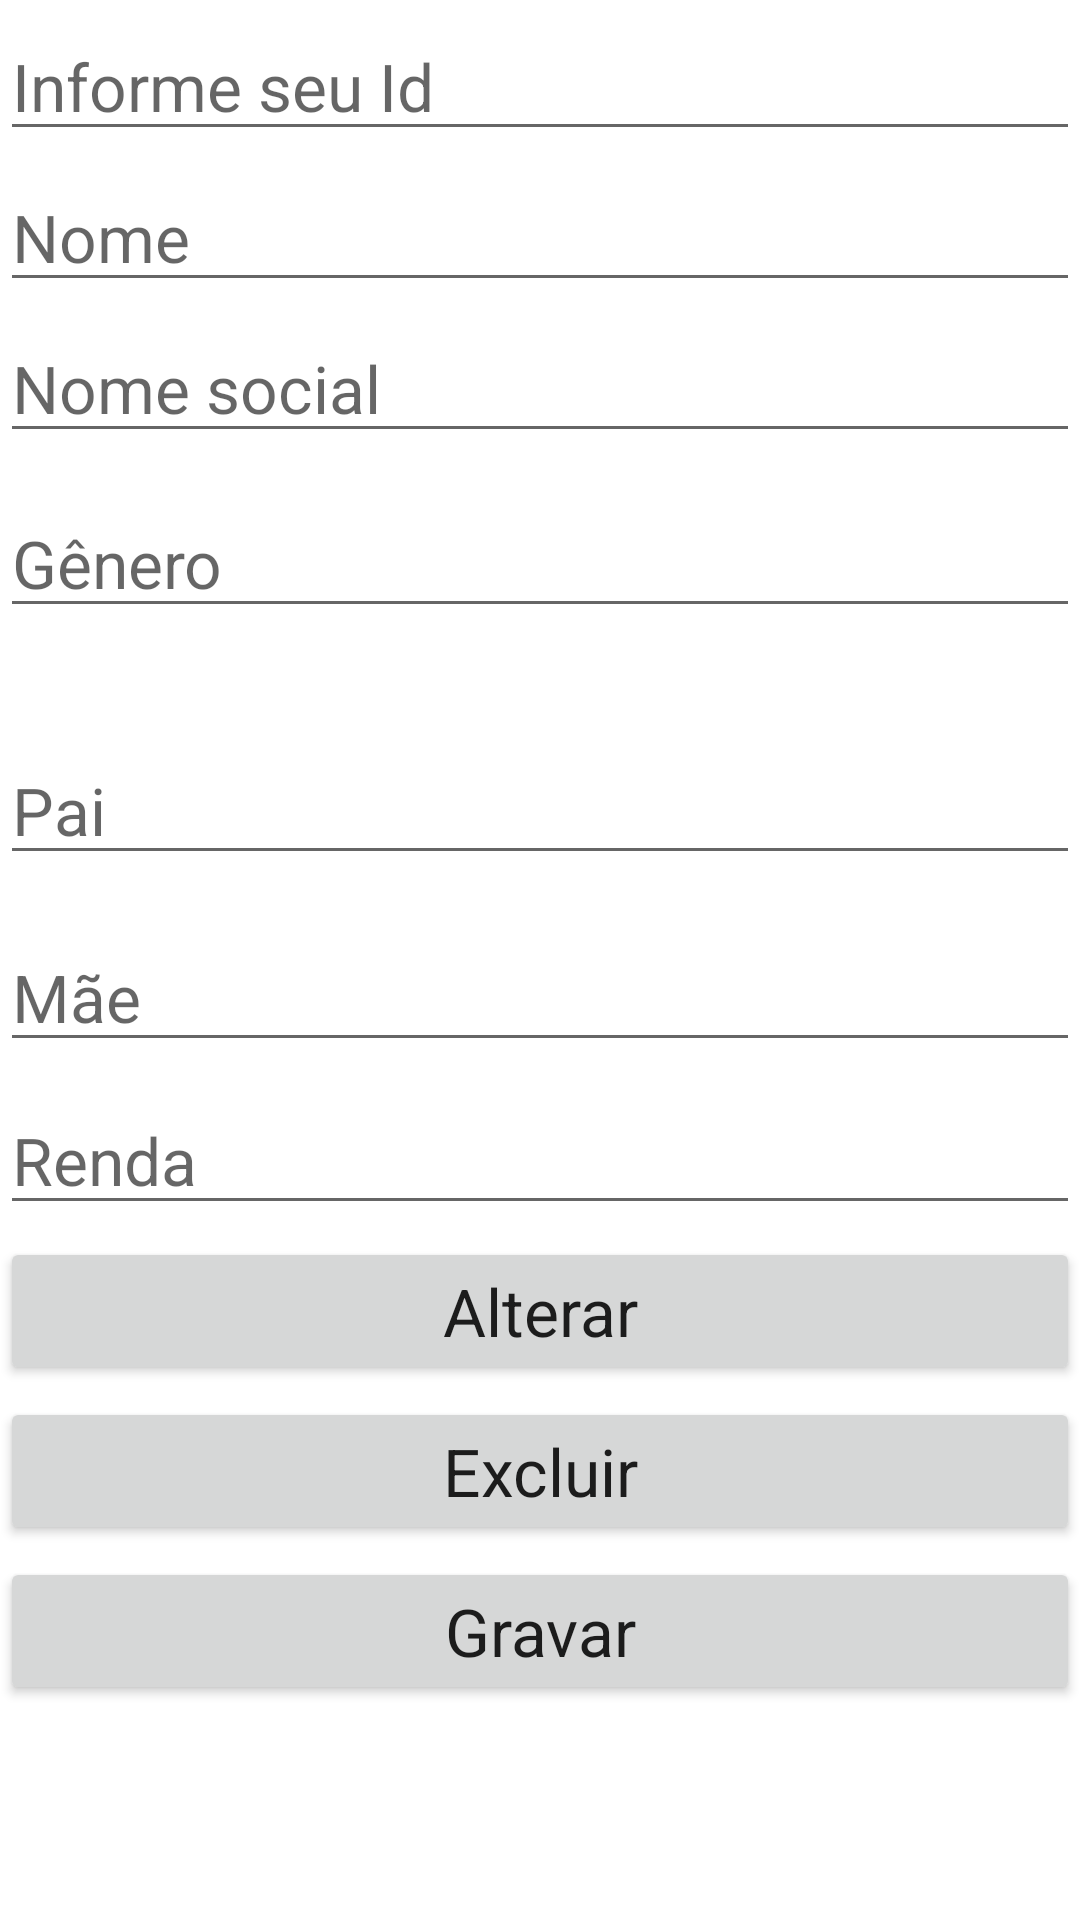

Write the Android layout XML for this screen, with the resource values it uses.
<!-- AndroidManifest.xml: application theme Theme.Atividadeintegradora -->
<!-- res/layout/activity_edit.xml -->
<?xml version="1.0" encoding="utf-8"?>
<androidx.constraintlayout.widget.ConstraintLayout xmlns:android="http://schemas.android.com/apk/res/android"
    xmlns:app="http://schemas.android.com/apk/res-auto"
    xmlns:tools="http://schemas.android.com/tools"
    android:layout_width="match_parent"
    android:layout_height="match_parent"
    tools:context=".EditActivity">

    <EditText
        android:id="@+id/edPai"
        android:layout_width="0dp"
        android:layout_height="wrap_content"
        android:layout_marginTop="36dp"
        android:ems="10"
        android:hint="Pai"
        android:inputType="textPersonName"
        android:textAppearance="@style/TextAppearance.AppCompat.Large"
        app:layout_constraintEnd_toEndOf="parent"
        app:layout_constraintHorizontal_bias="1.0"
        app:layout_constraintStart_toStartOf="parent"
        app:layout_constraintTop_toBottomOf="@+id/edGenero" />

    <EditText
        android:id="@+id/edGenero"
        android:layout_width="0dp"
        android:layout_height="wrap_content"
        android:layout_marginTop="12dp"
        android:ems="10"
        android:hint="Gênero"
        android:inputType="textPersonName"
        android:textAppearance="@style/TextAppearance.AppCompat.Large"
        app:layout_constraintEnd_toEndOf="parent"
        app:layout_constraintHorizontal_bias="1.0"
        app:layout_constraintStart_toStartOf="parent"
        app:layout_constraintTop_toBottomOf="@+id/edNomes" />

    <EditText
        android:id="@+id/edNome"
        android:layout_width="0dp"
        android:layout_height="wrap_content"
        android:layout_marginTop="4dp"
        android:ems="10"
        android:hint="Nome"
        android:inputType="textPersonName"
        android:textAppearance="@style/TextAppearance.AppCompat.Large"
        app:layout_constraintEnd_toEndOf="parent"
        app:layout_constraintHorizontal_bias="1.0"
        app:layout_constraintStart_toStartOf="parent"
        app:layout_constraintTop_toBottomOf="@+id/edId" />

    <EditText
        android:id="@+id/edId"
        android:layout_width="0dp"
        android:layout_height="wrap_content"
        android:layout_marginTop="4dp"
        android:ems="10"
        android:hint="Informe seu Id"
        android:inputType="textPersonName"
        android:textAppearance="@style/TextAppearance.AppCompat.Large"
        app:layout_constraintEnd_toEndOf="parent"
        app:layout_constraintHorizontal_bias="1.0"
        app:layout_constraintStart_toStartOf="parent"
        app:layout_constraintTop_toTopOf="parent" />

    <EditText
        android:id="@+id/edRenda"
        android:layout_width="0dp"
        android:layout_height="wrap_content"
        android:layout_marginTop="8dp"
        android:ems="10"
        android:hint="Renda"
        android:inputType="textPersonName"
        android:textAppearance="@style/TextAppearance.AppCompat.Large"
        app:layout_constraintEnd_toEndOf="parent"
        app:layout_constraintHorizontal_bias="1.0"
        app:layout_constraintStart_toStartOf="parent"
        app:layout_constraintTop_toBottomOf="@+id/edMae" />

    <EditText
        android:id="@+id/edMae"
        android:layout_width="0dp"
        android:layout_height="wrap_content"
        android:layout_marginTop="16dp"
        android:ems="10"
        android:hint="Mãe"
        android:inputType="textPersonName"
        android:textAppearance="@style/TextAppearance.AppCompat.Large"
        app:layout_constraintEnd_toEndOf="parent"
        app:layout_constraintHorizontal_bias="1.0"
        app:layout_constraintStart_toStartOf="parent"
        app:layout_constraintTop_toBottomOf="@+id/edPai" />

    <EditText
        android:id="@+id/edNomes"
        android:layout_width="0dp"
        android:layout_height="wrap_content"
        android:layout_marginTop="4dp"
        android:ems="10"
        android:hint="Nome social"
        android:inputType="textPersonName"
        android:textAppearance="@style/TextAppearance.AppCompat.Large"
        app:layout_constraintEnd_toEndOf="parent"
        app:layout_constraintHorizontal_bias="1.0"
        app:layout_constraintStart_toStartOf="parent"
        app:layout_constraintTop_toBottomOf="@+id/edNome" />

    <Button
        android:id="@+id/btGravar"
        android:layout_width="0dp"
        android:layout_height="wrap_content"
        android:layout_marginTop="4dp"
        android:text="Gravar"
        android:textAppearance="@style/TextAppearance.AppCompat.Large"
        app:layout_constraintEnd_toEndOf="parent"
        app:layout_constraintHorizontal_bias="1.0"
        app:layout_constraintStart_toStartOf="parent"
        app:layout_constraintTop_toBottomOf="@+id/btExcluir" />

    <Button
        android:id="@+id/btExcluir"
        android:layout_width="0dp"
        android:layout_height="wrap_content"
        android:layout_marginTop="4dp"
        android:text="Excluir"
        android:textAppearance="@style/TextAppearance.AppCompat.Large"
        app:layout_constraintEnd_toEndOf="parent"
        app:layout_constraintHorizontal_bias="1.0"
        app:layout_constraintStart_toStartOf="parent"
        app:layout_constraintTop_toBottomOf="@+id/btAlterar" />

    <Button
        android:id="@+id/btAlterar"
        android:layout_width="0dp"
        android:layout_height="wrap_content"
        android:layout_marginTop="4dp"
        android:text="Alterar"
        android:textAppearance="@style/TextAppearance.AppCompat.Large"
        app:layout_constraintEnd_toEndOf="parent"
        app:layout_constraintHorizontal_bias="1.0"
        app:layout_constraintStart_toStartOf="parent"
        app:layout_constraintTop_toBottomOf="@+id/edRenda" />

</androidx.constraintlayout.widget.ConstraintLayout>
<!-- resources referenced by this layout -->
<resources>
  <style name="Theme.Atividadeintegradora" parent="Theme.MaterialComponents.DayNight.DarkActionBar">
          
          <item name="colorPrimary">@color/purple_500</item>
          <item name="colorPrimaryVariant">@color/purple_700</item>
          <item name="colorOnPrimary">@color/white</item>
          
          <item name="colorSecondary">@color/teal_200</item>
          <item name="colorSecondaryVariant">@color/teal_700</item>
          <item name="colorOnSecondary">@color/black</item>
          
          <item name="android:statusBarColor" tools:targetApi="l">?attr/colorPrimaryVariant</item>
          
      </style>
  <!-- not gathered from this repository: default colours our renderer supplied (Android Studio template values) -->
  <color name="purple_500">#FF6200EE</color>
  <color name="purple_700">#FF3700B3</color>
  <color name="teal_200">#FF03DAC5</color>
  <color name="teal_700">#FF018786</color>
  <color name="black">#FF000000</color>
  <color name="white">#FFFFFFFF</color>
</resources>
